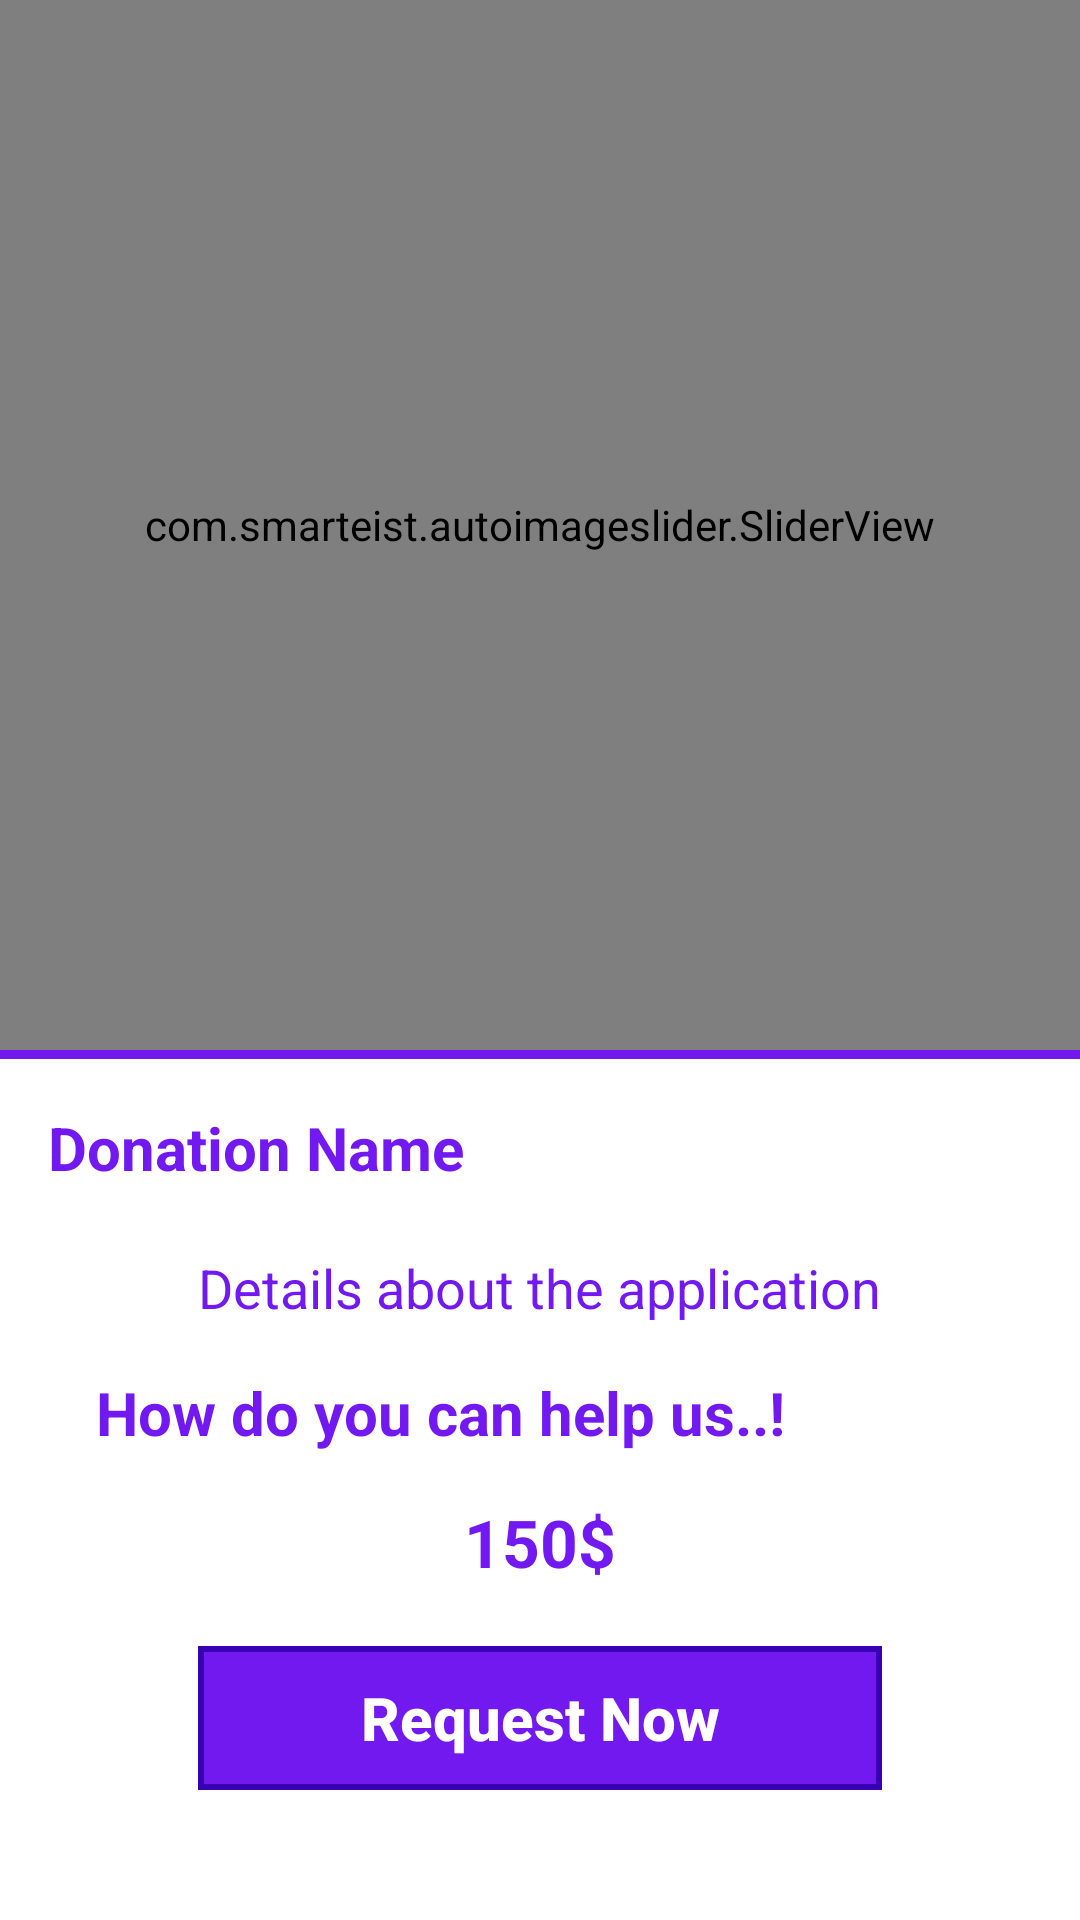

Layout XML and referenced resources for this Android screen:
<!-- AndroidManifest.xml: application theme Theme.Donation -->
<!-- res/layout/activity_details_temp.xml -->
<?xml version="1.0" encoding="utf-8"?>
<RelativeLayout xmlns:android="http://schemas.android.com/apk/res/android"
    xmlns:app="http://schemas.android.com/apk/res-auto"
    xmlns:tools="http://schemas.android.com/tools"
    android:layout_width="match_parent"
    android:layout_height="match_parent"
    tools:context=".Templates.DetailsTemp">

    <ScrollView
        android:id="@+id/details_scroll_view"
        android:layout_width="match_parent"
        android:layout_height="match_parent">

        <RelativeLayout
            android:layout_width="match_parent"
            android:layout_height="match_parent">

            <ScrollView
                android:id="@+id/scrollImagesView"
                android:layout_width="match_parent"
                android:layout_height="wrap_content">

                <LinearLayout
                    android:layout_width="match_parent"
                    android:layout_height="wrap_content"
                    android:orientation="vertical">

                    <RelativeLayout
                        android:layout_width="match_parent"
                        android:layout_height="wrap_content">

                        <com.smarteist.autoimageslider.SliderView
                            android:id="@+id/imageSlider"
                            android:layout_width="match_parent"
                            android:layout_height="350dp"
                            app:sliderAnimationDuration="600"
                            app:sliderAutoCycleDirection="back_and_forth"
                            app:sliderAutoCycleEnabled="false"
                            app:sliderCircularHandlerEnabled="true"
                            app:sliderIndicatorAnimationDuration="600"
                            app:sliderIndicatorGravity="center_horizontal|bottom"
                            app:sliderIndicatorMargin="15dp"
                            app:sliderIndicatorOrientation="horizontal"
                            app:sliderIndicatorPadding="3dp"
                            app:sliderIndicatorRadius="2dp"
                            app:sliderIndicatorSelectedColor="#5A5A5A"
                            app:sliderIndicatorUnselectedColor="#FFF"
                            app:sliderScrollTimeInSec="1"
                            app:sliderStartAutoCycle="true" />

                    </RelativeLayout>

                </LinearLayout>

            </ScrollView>


            <RelativeLayout
                android:id="@+id/just_line"
                android:layout_width="match_parent"
                android:layout_height="3dp"
                android:layout_below="@id/scrollImagesView"
                android:background="@color/colorPrimaryDark" />

            <TextView
                android:id="@+id/post_detail_name"
                android:layout_width="wrap_content"
                android:layout_height="wrap_content"
                android:layout_below="@id/just_line"
                android:layout_alignParentLeft="true"
                android:layout_marginLeft="16dp"
                android:layout_marginTop="16dp"
                android:text="Donation Name"
                android:textColor="@color/colorPrimaryDark"
                android:textSize="20dp"
                android:textStyle="bold" />


            <LinearLayout
                android:id="@+id/details"
                android:layout_width="match_parent"
                android:layout_height="wrap_content"
                android:layout_below="@id/post_detail_name"
                android:layout_marginLeft="16dp"
                android:layout_marginTop="16dp"
                android:layout_marginRight="16dp"
                android:orientation="vertical">


                <TextView
                    android:id="@+id/post_detail_description"
                    android:layout_width="wrap_content"
                    android:layout_height="wrap_content"
                    android:layout_gravity="center"
                    android:layout_marginLeft="0dp"
                    android:layout_marginTop="5dp"
                    android:gravity="center"
                    android:text="Details about the application"
                    android:textColor="@color/colorPrimaryDark"
                    android:textSize="18sp" />


                <TextView
                    android:layout_width="wrap_content"
                    android:layout_height="wrap_content"
                    android:layout_below="@id/just_line"
                    android:layout_alignParentLeft="true"
                    android:layout_marginLeft="16dp"
                    android:layout_marginTop="16dp"
                    android:text="How do you can help us..!"
                    android:textColor="@color/colorPrimaryDark"
                    android:textSize="20dp"
                    android:textStyle="bold" />


                <TextView
                    android:id="@+id/post_value"
                    android:layout_width="wrap_content"
                    android:layout_height="wrap_content"
                    android:layout_gravity="center"
                    android:layout_marginLeft="0dp"
                    android:layout_marginTop="15dp"
                    android:gravity="center"
                    android:text="150$"
                    android:textColor="@color/colorPrimaryDark"
                    android:textSize="22sp"
                    android:textStyle="bold" />


                <TextView
                    android:id="@+id/already_requested"
                    android:layout_width="wrap_content"
                    android:layout_height="wrap_content"
                    android:layout_gravity="center"
                    android:layout_marginLeft="0dp"
                    android:layout_marginTop="15dp"
                    android:gravity="center"
                    android:text="You Already Requested this Donation"
                    android:textColor="@color/black"
                    android:textSize="18sp"
                    android:textStyle="bold"
                    android:visibility="gone" />


                <androidx.appcompat.widget.AppCompatButton
                    android:id="@+id/post_detail_request_btn"
                    android:layout_width="match_parent"
                    android:layout_height="wrap_content"
                    android:layout_marginLeft="50dp"
                    android:layout_marginTop="20dp"
                    android:layout_marginRight="50dp"
                    android:background="@drawable/button_shape_purple"
                    android:text="Request Now"
                    android:textAllCaps="false"
                    android:textColor="@color/white"
                    android:textSize="20sp"
                    android:textStyle="bold" />


            </LinearLayout>

        </RelativeLayout>

    </ScrollView>

</RelativeLayout>
<!-- resources referenced by this layout -->
<resources>
  <color name="black">#FF000000</color>
  <color name="colorPrimaryDark">#E66200EE</color>
  <color name="white">#FFFFFFFF</color>
  <!-- drawable button_shape_purple (drawable) -->
  <?xml version="1.0" encoding="utf-8"?>
  <shape xmlns:android="http://schemas.android.com/apk/res/android"
      android:shape="rectangle">
  
      <corners android:radius="@dimen/et_corners_radius" />
      <solid android:color="@color/colorPrimaryDark" />
      <stroke
          android:width="2dp"
          android:color="@color/purple_700" />
  
  </shape>
  <style name="Theme.Donation" parent="Theme.MaterialComponents.DayNight.NoActionBar">
          
          <item name="colorPrimary">@color/colorPrimaryDark</item>
          <item name="colorPrimaryVariant">@color/colorPrimaryDark</item>
          <item name="colorOnPrimary">@color/white</item>
          
          <item name="colorSecondary">@color/teal_200</item>
          <item name="colorSecondaryVariant">@color/teal_700</item>
          <item name="colorOnSecondary">@color/black</item>
          
          <item name="android:statusBarColor" tools:targetApi="l">?attr/colorPrimaryVariant</item>
          
      </style>
  <color name="purple_700">#FF3700B3</color>
  <color name="teal_200">#FF03DAC5</color>
  <color name="teal_700">#FF018786</color>
</resources>
